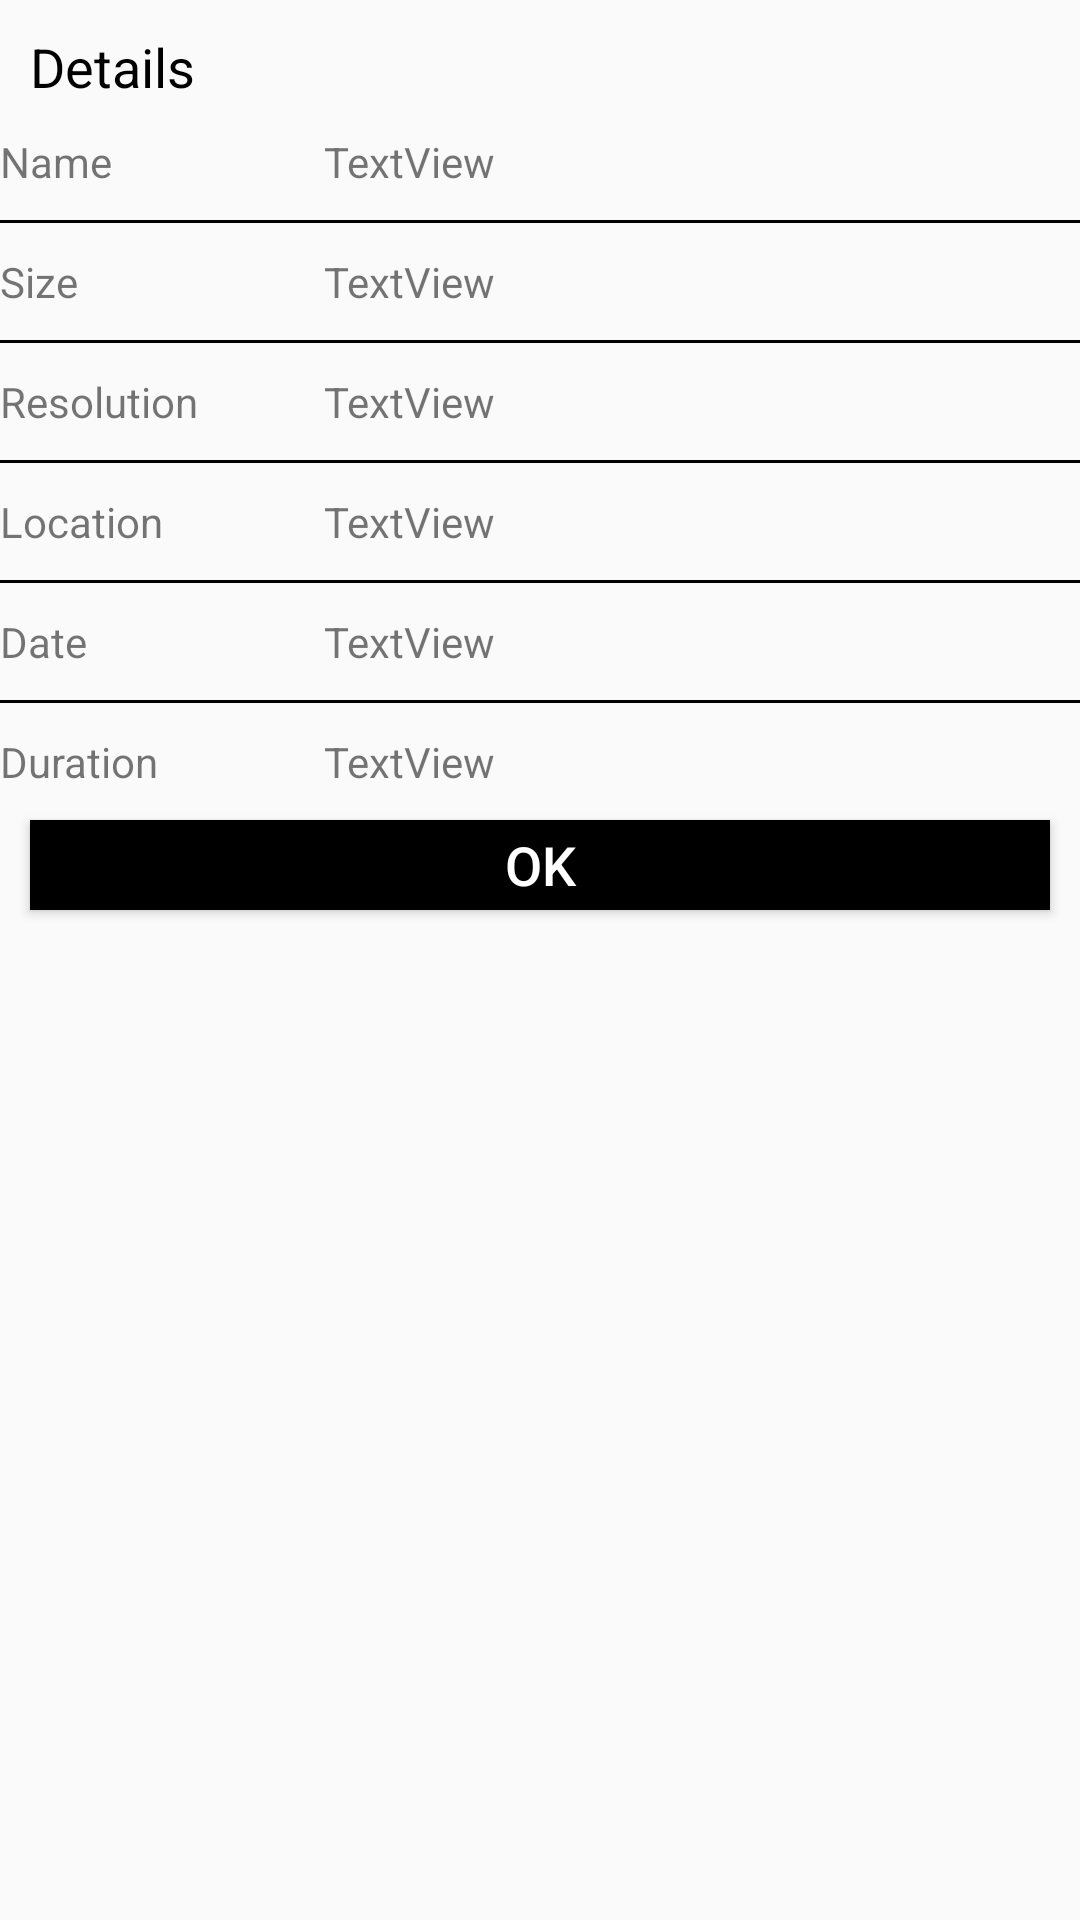

Layout XML and referenced resources for this Android screen:
<!-- AndroidManifest.xml: application theme AppTheme -->
<!-- res/layout/dialog_detail.xml -->
<?xml version="1.0" encoding="utf-8"?>
<LinearLayout xmlns:android="http://schemas.android.com/apk/res/android"
    android:layout_width="match_parent"
    android:layout_height="wrap_content"
    android:layout_margin="10dp"
    android:orientation="vertical">

    <TextView
        android:layout_width="match_parent"
        android:layout_height="wrap_content"
        android:layout_margin="10dp"
        android:text="Details"
        android:textColor="@android:color/black"
        android:textSize="18sp" />

    <LinearLayout
        android:layout_width="match_parent"
        android:layout_height="wrap_content"
        android:orientation="horizontal"
        android:weightSum="1">

        <TextView
            android:layout_width="match_parent"
            android:layout_height="wrap_content"
            android:layout_weight=".7"
            android:text="Name" />

        <TextView
            android:id="@+id/txt_dialog_folder"
            android:layout_width="match_parent"
            android:layout_height="wrap_content"

            android:layout_weight=".3"
            android:text="TextView" />
    </LinearLayout>

    <View
        android:layout_width="match_parent"
        android:layout_height="1dp"
        android:layout_marginBottom="10dp"
        android:layout_marginTop="10dp"
        android:background="@android:color/black" />

    <LinearLayout
        android:layout_width="match_parent"
        android:layout_height="wrap_content"
        android:orientation="horizontal"
        android:weightSum="1">


        <TextView
            android:layout_width="match_parent"
            android:layout_height="wrap_content"
            android:layout_weight=".7"

            android:text="Size" />

        <TextView
            android:id="@+id/txt_dialog_size"
            android:layout_width="match_parent"
            android:layout_height="wrap_content"
            android:layout_weight=".3"

            android:text="TextView" />
    </LinearLayout>

    <View
        android:layout_width="match_parent"
        android:layout_height="1dp"
        android:layout_marginBottom="10dp"
        android:layout_marginTop="10dp"
        android:background="@android:color/black" />

    <LinearLayout
        android:layout_width="match_parent"
        android:layout_height="wrap_content"
        android:orientation="horizontal"
        android:weightSum="1">

        <TextView
            android:layout_width="match_parent"
            android:layout_height="wrap_content"
            android:layout_weight=".7"

            android:text="Resolution" />

        <TextView
            android:id="@+id/txt_dialog_resolution"
            android:layout_width="match_parent"
            android:layout_height="wrap_content"
            android:layout_weight=".3"

            android:text="TextView" />
    </LinearLayout>

    <View
        android:layout_width="match_parent"
        android:layout_height="1dp"
        android:layout_marginBottom="10dp"
        android:layout_marginTop="10dp"
        android:background="@android:color/black" />

    <LinearLayout
        android:layout_width="match_parent"
        android:layout_height="wrap_content"
        android:orientation="horizontal"
        android:weightSum="1">


        <TextView
            android:layout_width="match_parent"
            android:layout_height="wrap_content"
            android:layout_weight=".7"

            android:text="Location" />

        <TextView
            android:id="@+id/txt_dialog_location"
            android:layout_width="match_parent"
            android:layout_height="wrap_content"
            android:layout_weight=".3"
            android:text="TextView" />
    </LinearLayout>

    <View
        android:layout_width="match_parent"
        android:layout_height="1dp"
        android:layout_marginBottom="10dp"
        android:layout_marginTop="10dp"
        android:background="@android:color/black" />

    <LinearLayout
        android:layout_width="match_parent"
        android:layout_height="wrap_content"
        android:orientation="horizontal"
        android:weightSum="1">


        <TextView
            android:layout_width="match_parent"
            android:layout_height="wrap_content"
            android:layout_weight=".7"

            android:text="Date" />

        <TextView
            android:id="@+id/txt_dialog_date"
            android:layout_width="match_parent"
            android:layout_height="wrap_content"
            android:layout_weight=".3"

            android:text="TextView" />
    </LinearLayout>

    <View
        android:layout_width="match_parent"
        android:layout_height="1dp"
        android:layout_marginBottom="10dp"
        android:layout_marginTop="10dp"
        android:background="@android:color/black" />

    <LinearLayout
        android:layout_width="match_parent"
        android:layout_height="wrap_content"
        android:orientation="horizontal"
        android:weightSum="1">


        <TextView
            android:layout_width="match_parent"
            android:layout_height="wrap_content"
            android:layout_weight=".7"

            android:text="Duration" />

        <TextView
            android:id="@+id/txt_dialog_duration"
            android:layout_width="match_parent"
            android:layout_height="wrap_content"

            android:layout_weight=".3"
            android:text="TextView" />
    </LinearLayout>


    <Button
        android:id="@+id/btn_dialog_ok"
        android:layout_width="match_parent"
        android:layout_height="30dp"
        android:layout_margin="10dp"
        android:background="@color/colorPrimaryDark"
        android:text="OK"
        android:textColor="@android:color/white"
        android:textSize="18sp" />
</LinearLayout>
<!-- resources referenced by this layout -->
<resources>
  <color name="colorPrimaryDark">#000000</color>
  <style name="AppTheme" parent="Base.Theme.AppCompat.Light.DarkActionBar">
          
          <item name="colorPrimary">@color/colorPrimary</item>
          <item name="colorPrimaryDark">@color/colorPrimaryDark</item>
          <item name="colorAccent">@color/colorAccent</item>
          <item name="windowActionModeOverlay">true</item>
          <item name="android:actionModeBackground">@color/colorPrimary</item>
          <item name="colorControlActivated">@color/colorPrimary</item>
  
          
  
      </style>
  <color name="colorPrimary">#2995e2</color>
  <color name="colorAccent">#2995e2</color>
</resources>
